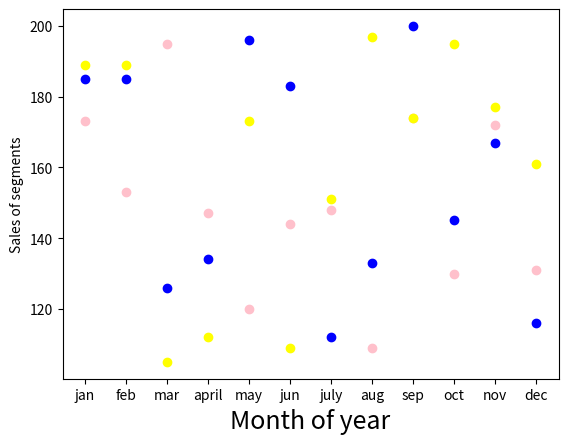

Python code for this plot:
import matplotlib.pyplot as plt
import numpy as np
x = np.array(['jan','feb','mar','april','may','jun','july','aug','sep','oct','nov','dec'])
y1 = np.array([173,153,195,147,120,144,148,109,174,130,172,131])
y2 = np.array([189,189,105,112,173,109,151,197,174,195,177,161])
y3 = np.array([185,185,126,134,196,183,112,133,200,145,167,116])
font1={'size':18}
plt.scatter(x,y1,color='pink')
plt.scatter(x,y2,color='yellow')
plt.scatter(x,y3,color='blue')
plt.xlabel("Month of year",fontdict=font1)
plt.ylabel("Sales of segments")
plt.show()

